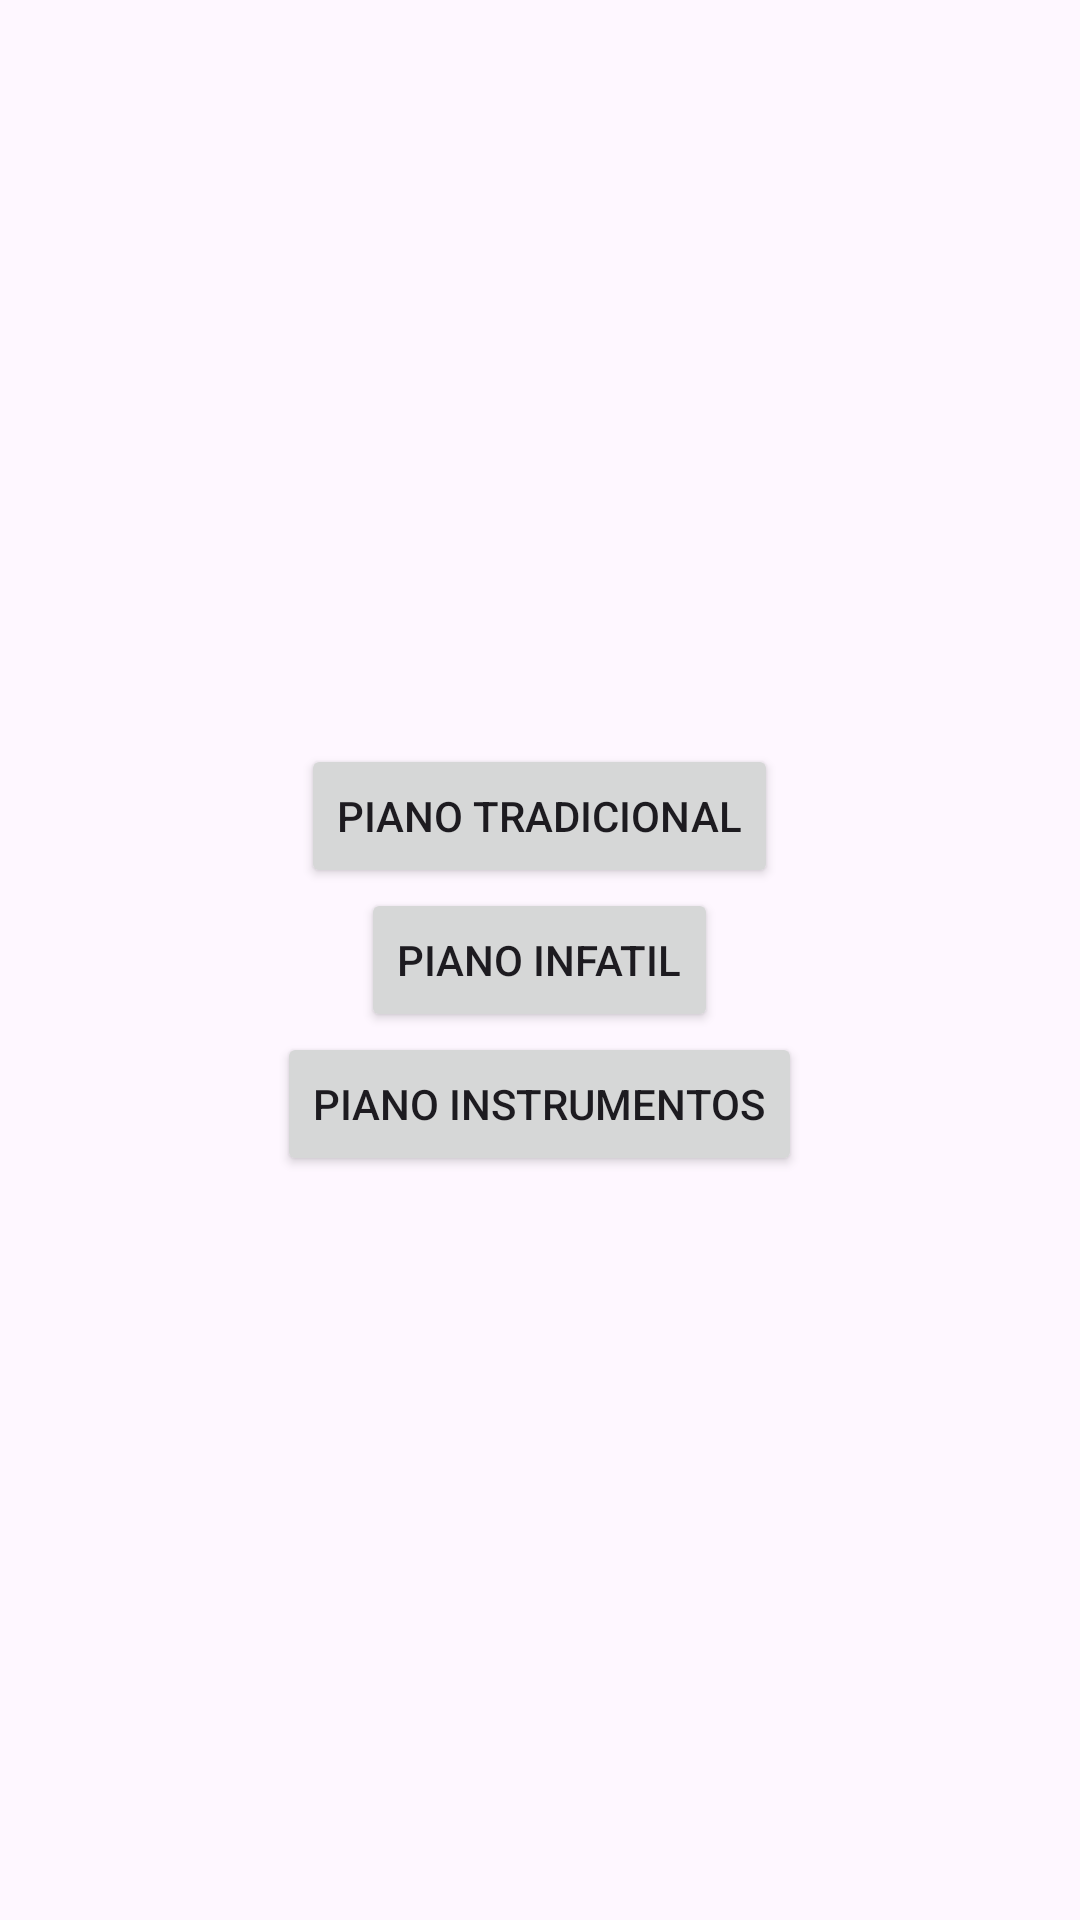

Reconstruct the res/layout file that produces this screen, plus the resources it refers to.
<!-- AndroidManifest.xml: application theme Theme.PianoGrupo03 -->
<!-- res/layout/activity_main.xml -->
<?xml version="1.0" encoding="utf-8"?>
<LinearLayout xmlns:android="http://schemas.android.com/apk/res/android"
    xmlns:app="http://schemas.android.com/apk/res-auto"
    xmlns:tools="http://schemas.android.com/tools"
    android:id="@+id/main"
    android:layout_width="match_parent"
    android:layout_height="match_parent"
    android:gravity="center"
    android:orientation="vertical"
    tools:context=".MainActivity">

    <Button
        android:id="@+id/btnPianoTradicional"
        android:layout_width="wrap_content"
        android:layout_height="wrap_content"
        android:text="Piano Tradicional"
        android:onClick="abrirPianoTradicional"/>

    <Button
        android:id="@+id/btnPianoInfantil"
        android:layout_width="wrap_content"
        android:layout_height="wrap_content"
        android:text="Piano Infatil"
        android:onClick="abrirPianoInfantil"/>

    <Button
        android:id="@+id/btnPianoInstrumentos"
        android:layout_width="wrap_content"
        android:layout_height="wrap_content"
        android:text="Piano Instrumentos"
        android:onClick="abrirPianoInstrumentos"/>
</LinearLayout>
<!-- resources referenced by this layout -->
<resources>
  <style name="Theme.PianoGrupo03" parent="Base.Theme.PianoGrupo03" />
  <style name="Base.Theme.PianoGrupo03" parent="Theme.Material3.DayNight.NoActionBar">
          
          
      </style>
</resources>
